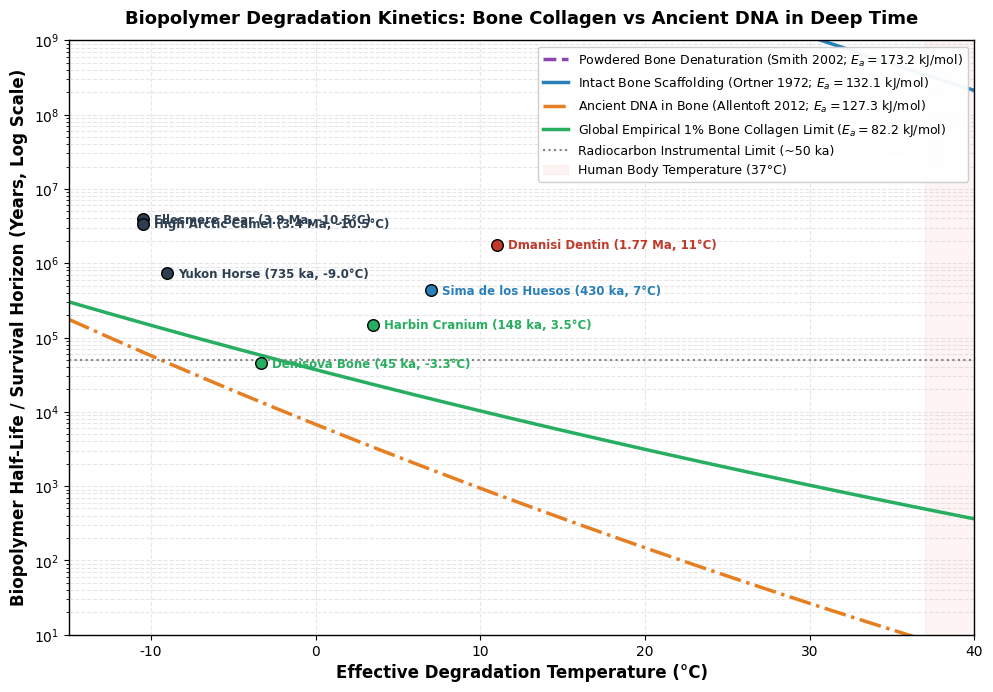
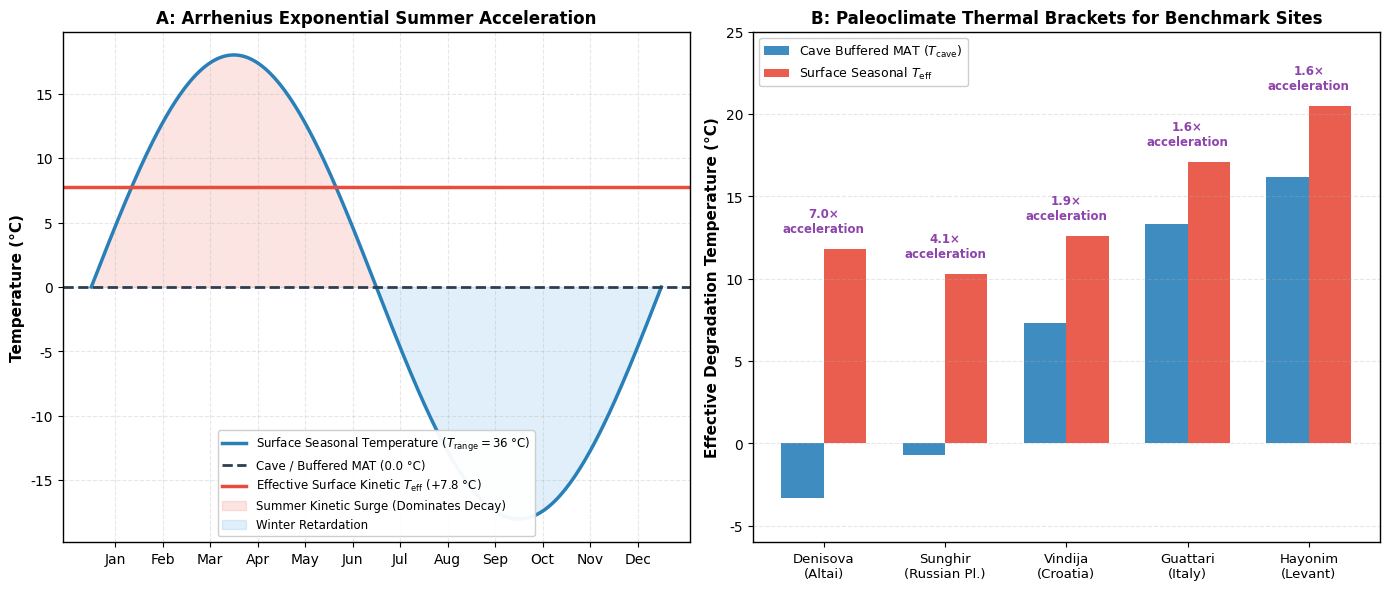
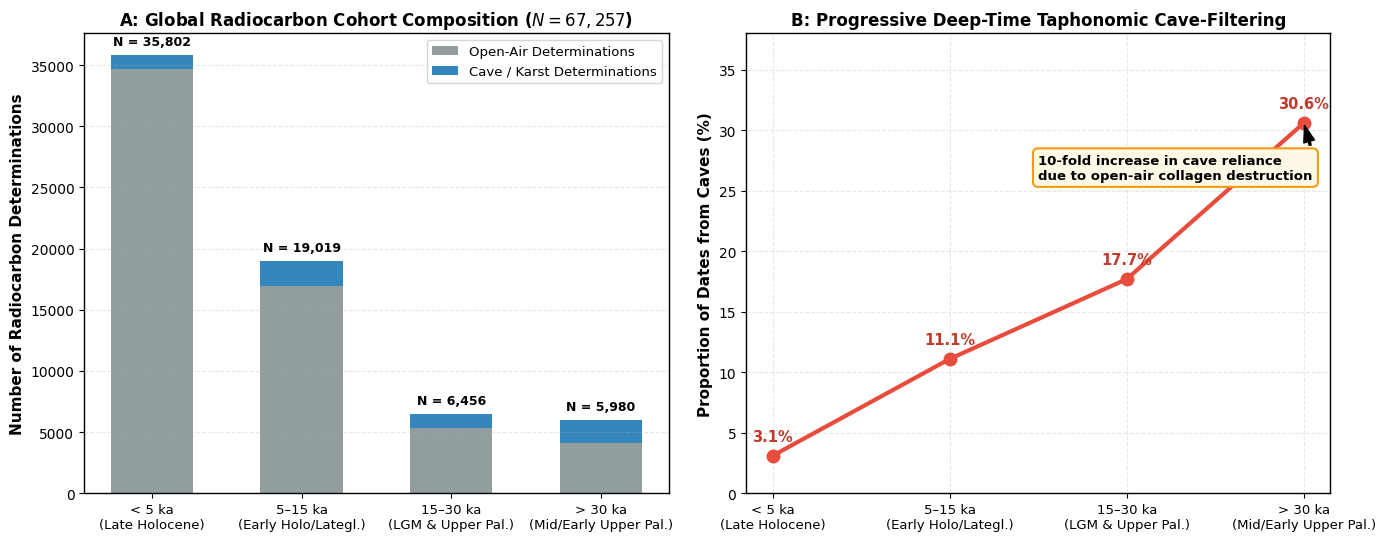

The script that saved these images, in order:
import os
import numpy as np
import pandas as pd
import matplotlib.pyplot as plt
import matplotlib.ticker as ticker
from matplotlib.patches import Patch
from matplotlib.lines import Line2D

# Set high-quality publication styling
plt.rcParams['font.family'] = 'DejaVu Sans'
plt.rcParams['font.size'] = 10
plt.rcParams['axes.linewidth'] = 1.0
plt.rcParams['grid.alpha'] = 0.3
plt.rcParams['grid.linestyle'] = '--'

fig_dir = r"C:\Users\matth\Documents\GitHub\Palaeoprot-Publications\projects\Ea Collagen Hydrolysis\figures"
os.makedirs(fig_dir, exist_ok=True)

# ==============================================================================
# FIGURE 1: BIOPOLYMER DEGRADATION AXIS (COLLAGEN VS DNA ARRHENIUS KINETICS)
# ==============================================================================
fig, ax = plt.subplots(figsize=(10, 7), dpi=300)

r_gas = 8.314462618e-3 # kJ / (mol * K)
t_c_range = np.linspace(-15, 45, 200)
t_k_range = t_c_range + 273.15
inv_t_range = 1000.0 / t_k_range

# 1. Smith (2002) Powdered Bone Lab Heating (Ea = 173.2 kJ/mol, ln A = 44.49)
ea_smith = 173.2
a_smith = np.exp(44.49) # per year
ln_k_smith = np.log(a_smith) - (ea_smith / (r_gas * t_k_range))
half_life_smith = np.log(2) / np.exp(ln_k_smith)

# 2. Ortner et al. (1972) Intact Bone Lab Benchmark (Ea = 132.1 kJ/mol)
# ln A ~ 31.0 per year
ea_ortner = 132.1
a_ortner = np.exp(31.2)
ln_k_ortner = np.log(a_ortner) - (ea_ortner / (r_gas * t_k_range))
half_life_ortner = np.log(2) / np.exp(ln_k_ortner)

# 3. Allentoft et al. (2012) Ancient DNA in Bone (Ea = 127.3 kJ/mol, half-life = 521 y @ 13.1°C)
ea_dna = 127.3
k_dna_13 = np.log(2) / 521.0
a_dna = k_dna_13 / np.exp(-ea_dna / (r_gas * (13.1 + 273.15)))
ln_k_dna = np.log(a_dna) - (ea_dna / (r_gas * t_k_range))
half_life_dna = np.log(2) / np.exp(ln_k_dna)

# 4. Global Radiocarbon 1% Empirical Field Barrier (Ea = 82.2 kJ/mol)
ea_field = 82.2
# 42,000 yr @ 14°C -> k_limit = 4.60517 / 42000
k_field_14 = 4.60517 / 42000.0
a_field = k_field_14 / np.exp(-ea_field / (r_gas * (14.0 + 273.15)))
ln_k_field = np.log(a_field) - (ea_field / (r_gas * t_k_range))
half_life_field = np.log(2) / np.exp(ln_k_field)

# Plot lines
ax.plot(t_c_range, half_life_smith, label='Powdered Bone Denaturation (Smith 2002; $E_a = 173.2$ kJ/mol)', color='#8e44ad', linewidth=2.5, linestyle='--')
ax.plot(t_c_range, half_life_ortner, label='Intact Bone Scaffolding (Ortner 1972; $E_a = 132.1$ kJ/mol)', color='#2980b9', linewidth=2.5)
ax.plot(t_c_range, half_life_dna, label='Ancient DNA in Bone (Allentoft 2012; $E_a = 127.3$ kJ/mol)', color='#e67e22', linewidth=2.5, linestyle='-.')
ax.plot(t_c_range, half_life_field, label='Global Empirical 1% Bone Collagen Limit ($E_a = 82.2$ kJ/mol)', color='#27ae60', linewidth=2.5)

# Add deep time empirical survivors
benchmarks = [
    ("Ellesmere Bear (3.9 Ma, -10.5°C)", -10.5, 3.9e6, '#2c3e50'),
    ("High Arctic Camel (3.4 Ma, -10.5°C)", -10.5, 3.4e6, '#2c3e50'),
    ("Dmanisi Dentin (1.77 Ma, 11°C)", 11.0, 1.77e6, '#c0392b'),
    ("Yukon Horse (735 ka, -9.0°C)", -9.0, 735e3, '#2c3e50'),
    ("Sima de los Huesos (430 ka, 7°C)", 7.0, 430e3, '#2980b9'),
    ("Harbin Cranium (148 ka, 3.5°C)", 3.5, 148e3, '#27ae60'),
    ("Denisova Bone (45 ka, -3.3°C)", -3.3, 45e3, '#27ae60'),
]

for name, tc, age, col in benchmarks:
    ax.scatter(tc, age, color=col, s=70, zorder=5, edgecolors='black')
    ax.annotate(name, (tc, age), textcoords="offset points", xytext=(8, -3), fontsize=8.5, fontweight='bold', color=col)

# Formatting
ax.set_yscale('log')
ax.set_xlim(-15, 40)
ax.set_ylim(1e1, 1e9)
ax.set_xlabel('Effective Degradation Temperature (°C)', fontsize=12, fontweight='bold')
ax.set_ylabel('Biopolymer Half-Life / Survival Horizon (Years, Log Scale)', fontsize=12, fontweight='bold')
ax.set_title('Biopolymer Degradation Kinetics: Bone Collagen vs Ancient DNA in Deep Time', fontsize=13, fontweight='bold', pad=12)
ax.grid(True, which='both', alpha=0.3)
ax.axhline(50000, color='gray', linestyle=':', label='Radiocarbon Instrumental Limit (~50 ka)')
ax.axvspan(37, 40, color='#fadbd8', alpha=0.3, label='Human Body Temperature (37°C)')

ax.legend(loc='upper right', framealpha=0.95, fontsize=9)
plt.tight_layout()

f1_png = os.path.join(fig_dir, "Figure_Biopolymer_Kinetics_Collagen_vs_DNA_Arrhenius.png")
f1_svg = os.path.join(fig_dir, "Figure_Biopolymer_Kinetics_Collagen_vs_DNA_Arrhenius.svg")
fig.savefig(f1_png, dpi=300)
fig.savefig(f1_svg)
plt.close(fig)
print("Figure 1 saved:", f1_png)

# ==============================================================================
# FIGURE 2: SEASONAL ACCELERATION & CAVE BUFFERING
# ==============================================================================
fig, (ax1, ax2) = plt.subplots(1, 2, figsize=(14, 6), dpi=300)

# Panel A: Seasonal Wave & Arrhenius Amplification
theta = np.linspace(0, 2*np.pi, 365)
mat = 0.0 # MAT = 0°C (Siberian / Continental Plain)
amp = 18.0 # Annual range = 36°C (-18°C to +18°C)
t_wave = mat + amp * np.sin(theta)
t_wave_k = t_wave + 273.15

# Arrhenius rate profile
rate_wave = np.exp(-82.2 / (r_gas * t_wave_k))
mean_rate = np.mean(rate_wave)
t_eff_k = -82.2 / (r_gas * np.log(mean_rate))
t_eff_c = t_eff_k - 273.15

months = ['Jan', 'Feb', 'Mar', 'Apr', 'May', 'Jun', 'Jul', 'Aug', 'Sep', 'Oct', 'Nov', 'Dec']
day_x = np.linspace(0, 12, 365)

ax1.plot(day_x, t_wave, color='#2980b9', linewidth=2.5, label=r'Surface Seasonal Temperature ($T_{\mathrm{range}} = 36$ °C)')
ax1.axhline(mat, color='#2c3e50', linestyle='--', linewidth=2, label=f'Cave / Buffered MAT ({mat:.1f} °C)')
ax1.axhline(t_eff_c, color='#e74c3c', linestyle='-', linewidth=2.5, label=fr'Effective Surface Kinetic $T_{{\mathrm{{eff}}}}$ (+{t_eff_c:.1f} °C)')

ax1.fill_between(day_x, mat, t_wave, where=(t_wave >= mat), color='#e74c3c', alpha=0.15, label='Summer Kinetic Surge (Dominates Decay)')
ax1.fill_between(day_x, mat, t_wave, where=(t_wave < mat), color='#3498db', alpha=0.15, label='Winter Retardation')

ax1.set_xticks(np.linspace(0.5, 11.5, 12))
ax1.set_xticklabels(months)
ax1.set_ylabel('Temperature (°C)', fontsize=11, fontweight='bold')
ax1.set_title('A: Arrhenius Exponential Summer Acceleration', fontsize=12, fontweight='bold')
ax1.grid(True, alpha=0.3)
ax1.legend(loc='lower center', fontsize=8.5, framealpha=0.95)

# Panel B: Benchmark Sites Cave vs Surface Comparison
sites = ['Denisova\n(Altai)', 'Sunghir\n(Russian Pl.)', 'Vindija\n(Croatia)', 'Guattari\n(Italy)', 'Hayonim\n(Levant)']
cave_temps = [-3.3, -0.7, 7.3, 13.3, 16.2]
surf_temps = [11.8, 10.3, 12.6, 17.1, 20.5]
accel_factors = [6.99, 4.07, 1.91, 1.57, 1.65]

x_pos = np.arange(len(sites))
width = 0.35

rects1 = ax2.bar(x_pos - width/2, cave_temps, width, label=r'Cave Buffered MAT ($T_{\mathrm{cave}}$)', color='#2980b9', alpha=0.9)
rects2 = ax2.bar(x_pos + width/2, surf_temps, width, label=r'Surface Seasonal $T_{\mathrm{eff}}$', color='#e74c3c', alpha=0.9)

for i, factor in enumerate(accel_factors):
    y_top = surf_temps[i] + 1.0
    ax2.annotate(f"{factor:.1f}×\nacceleration", (x_pos[i], y_top), ha='center', fontsize=8.5, fontweight='bold', color='#8e44ad')

ax2.set_xticks(x_pos)
ax2.set_xticklabels(sites, fontsize=9.5)
ax2.set_ylabel('Effective Degradation Temperature (°C)', fontsize=11, fontweight='bold')
ax2.set_ylim(-6, 25)
ax2.set_title('B: Paleoclimate Thermal Brackets for Benchmark Sites', fontsize=12, fontweight='bold')
ax2.grid(True, axis='y', alpha=0.3)
ax2.legend(loc='upper left', fontsize=9, framealpha=0.95)

plt.tight_layout()
f2_png = os.path.join(fig_dir, "Figure_Seasonal_Acceleration_and_Cave_Buffering.png")
f2_svg = os.path.join(fig_dir, "Figure_Seasonal_Acceleration_and_Cave_Buffering.svg")
fig.savefig(f2_png, dpi=300)
fig.savefig(f2_svg)
plt.close(fig)
print("Figure 2 saved:", f2_png)

# ==============================================================================
# FIGURE 3: TAPHONOMIC CAVE FILTERING CHRONOLOGY
# ==============================================================================
fig, (ax1, ax2) = plt.subplots(1, 2, figsize=(14, 5.5), dpi=300)

windows = ['< 5 ka\n(Late Holocene)', '5–15 ka\n(Early Holo/Lategl.)', '15–30 ka\n(LGM & Upper Pal.)', '> 30 ka\n(Mid/Early Upper Pal.)']
total_counts = [35802, 19019, 6456, 5980]
cave_counts = [1110, 2114, 1144, 1830]
open_counts = [34692, 16905, 5312, 4150]
cave_pcts = [3.1, 11.1, 17.7, 30.6]

# Panel A: Stacked determination counts
x_w = np.arange(len(windows))
w_bar = 0.55

ax1.bar(x_w, open_counts, w_bar, label='Open-Air Determinations', color='#7f8c8d', alpha=0.85)
ax1.bar(x_w, cave_counts, w_bar, bottom=open_counts, label='Cave / Karst Determinations', color='#2980b9', alpha=0.95)

for i in range(len(windows)):
    tot = total_counts[i]
    ax1.annotate(f"N = {tot:,}", (x_w[i], tot + 800), ha='center', fontsize=9, fontweight='bold')

ax1.set_xticks(x_w)
ax1.set_xticklabels(windows, fontsize=9.5)
ax1.set_ylabel('Number of Radiocarbon Determinations', fontsize=11, fontweight='bold')
ax1.set_title('A: Global Radiocarbon Cohort Composition ($N = 67,257$)', fontsize=12, fontweight='bold')
ax1.grid(True, axis='y', alpha=0.3)
ax1.legend(loc='upper right', fontsize=9.5)

# Panel B: Cave Proportion Rise
ax2.plot(x_w, cave_pcts, marker='o', markersize=9, color='#e74c3c', linewidth=3, label='Cave Proportion (%)')
for i, pct in enumerate(cave_pcts):
    ax2.annotate(f"{pct:.1f}%", (x_w[i], pct + 1.2), ha='center', fontsize=10.5, fontweight='bold', color='#c0392b')

ax2.set_xticks(x_w)
ax2.set_xticklabels(windows, fontsize=9.5)
ax2.set_ylabel('Proportion of Dates from Caves (%)', fontsize=11, fontweight='bold')
ax2.set_ylim(0, 38)
ax2.set_title('B: Progressive Deep-Time Taphonomic Cave-Filtering', fontsize=12, fontweight='bold')
ax2.grid(True, alpha=0.3)

# Highlight tenfold increase
ax2.annotate('10-fold increase in cave reliance\ndue to open-air collagen destruction',
             xy=(3, 30.6), xytext=(1.5, 26),
             arrowprops=dict(facecolor='black', shrink=0.08, width=1.5, headwidth=8),
             fontsize=9.5, fontweight='bold', bbox=dict(boxstyle="round,pad=0.4", fc="#fef9e7", ec="#f39c12", lw=1.5))

plt.tight_layout()
f3_png = os.path.join(fig_dir, "Figure_Taphonomic_Cave_Filtering_Chronology.png")
f3_svg = os.path.join(fig_dir, "Figure_Taphonomic_Cave_Filtering_Chronology.svg")
fig.savefig(f3_png, dpi=300)
fig.savefig(f3_svg)
plt.close(fig)
print("Figure 3 saved:", f3_png)
